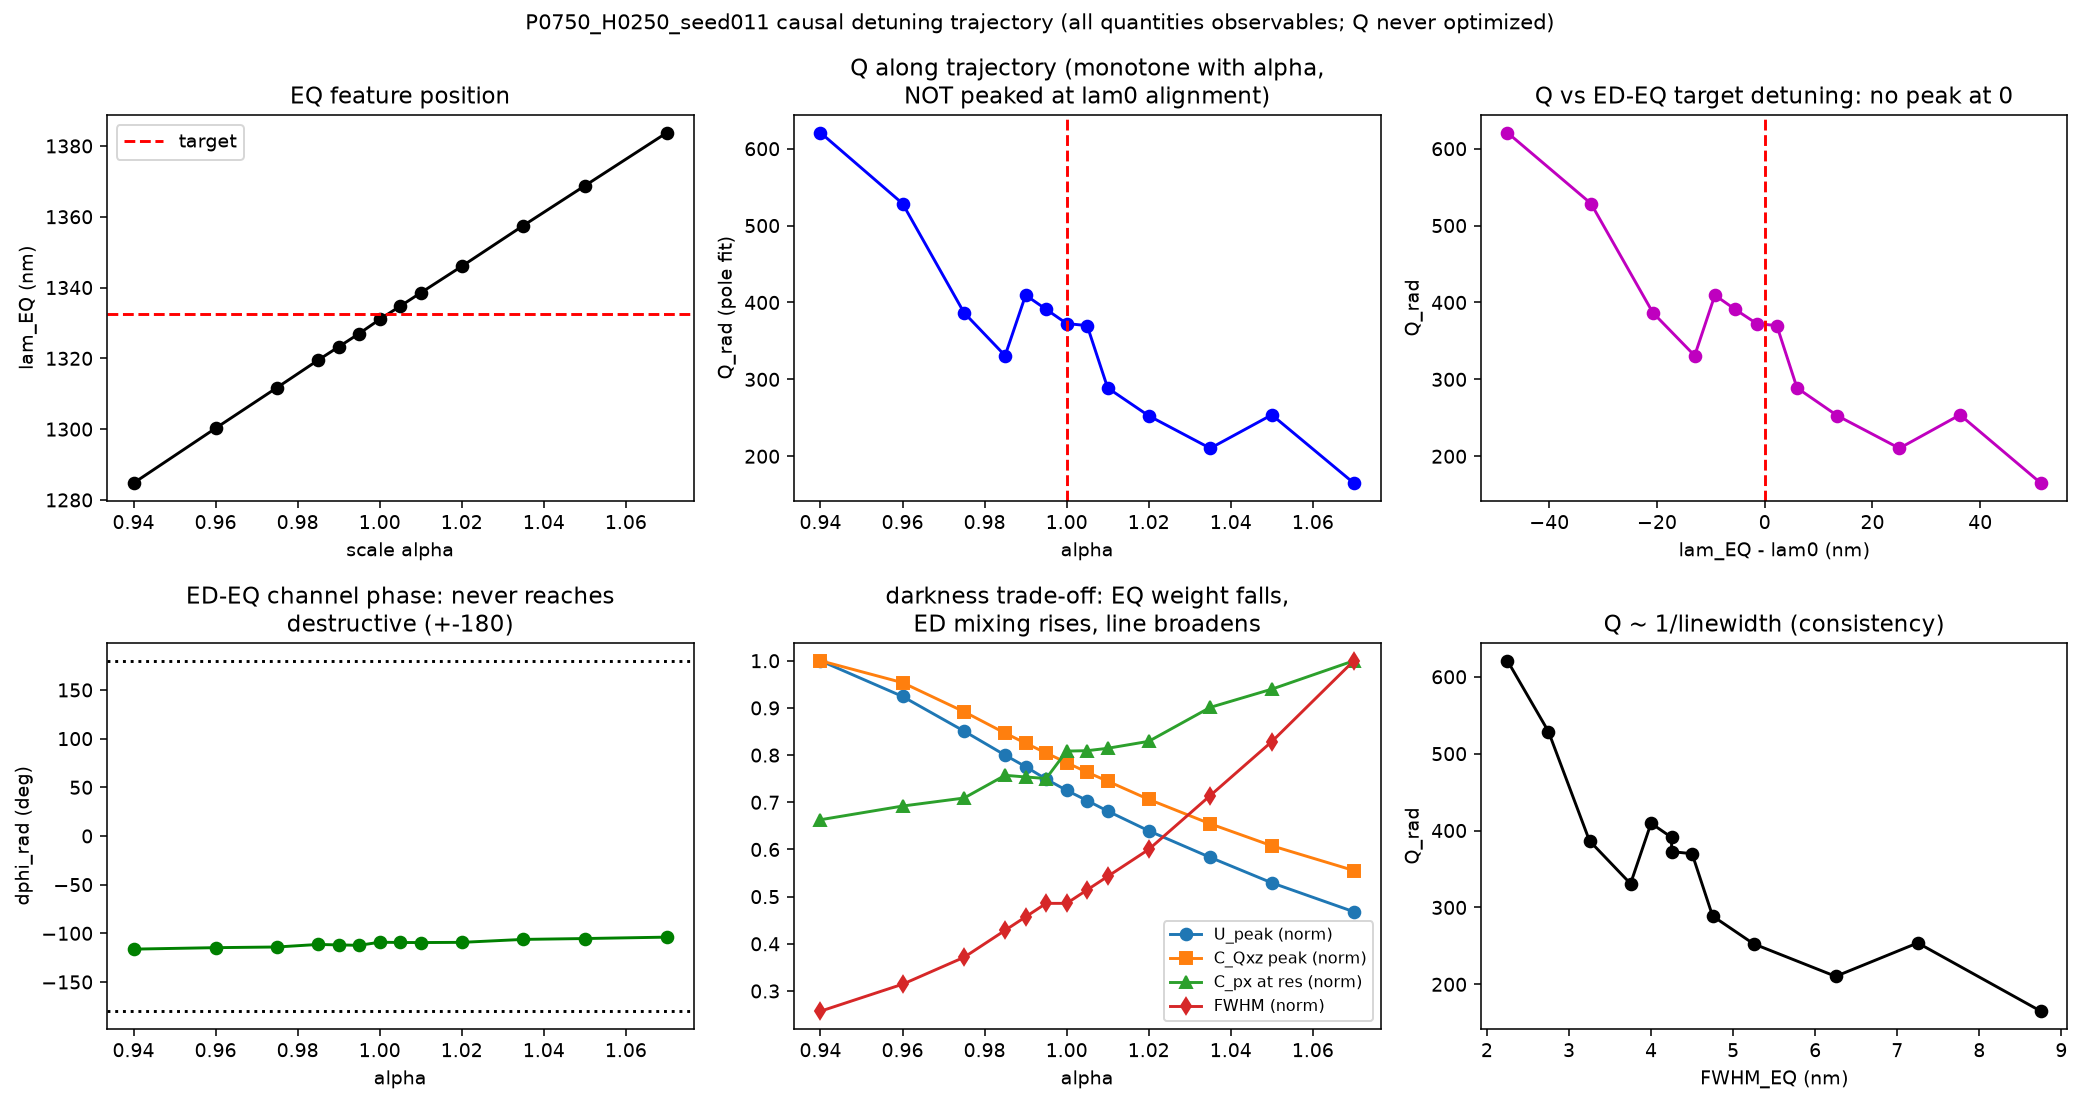

The table this chart was drawn from, first rows:
alpha, lam_EQ, lam_ED_bg, detune_nm, fwhm_EQ, Q_fit, lam_res_fit, dphi_at_res_deg, U_peak, T_at_res, R_at_res, CQ_peak, Cpx_at_res
0.94, 1285, 1388, -47.75, 2.25, 620.8, 1284, -116.2, 1329, 0.5059, 0.4907, 4.625855167021308e-11, 2.294398329273217e-12
0.96, 1300, 1310, -32.25, 2.75, 528.7, 1300, -114.7, 1228, 0.4868, 0.5144, 4.4111212354993625e-11, 2.3946784350395965e-12
0.975, 1312, 1320, -20.75, 3.25, 386.7, 1312, -114, 1131, 0.4736, 0.5302, 4.126067919447406e-11, 2.4535829597404894e-12
0.985, 1320, 1328, -13.0, 3.75, 330.9, 1319, -111.4, 1063, 0.4087, 0.5896, 3.916108673335131e-11, 2.620218819511287e-12
0.99, 1323, 1332, -9.25, 4.0, 409.5, 1323, -111.9, 1030, 0.4201, 0.5786, 3.8173425492789685e-11, 2.6079746053573193e-12
0.995, 1327, 1336, -5.5, 4.25, 391.1, 1327, -112.3, 995.5, 0.4309, 0.5699, 3.7216154006327717e-11, 2.5967492022399624e-12
1.0, 1331, 1340, -1.5, 4.25, 372.6, 1331, -109.1, 963.7, 0.3539, 0.648, 3.626799067360063e-11, 2.797897022733352e-12
1.005, 1335, 1344, 2.25, 4.5, 369.9, 1334, -109.4, 935, 0.3613, 0.6402, 3.5323864517889776e-11, 2.800713071716036e-12
1.01, 1338, 1348, 6.0, 4.75, 288.9, 1338, -109.5, 905.3, 0.3624, 0.6379, 3.4451871352659726e-11, 2.818429130547689e-12
1.02, 1346, 1356, 13.5, 5.25, 252.6, 1346, -109.3, 849.8, 0.3577, 0.6423, 3.266504574596299e-11, 2.8694385956558917e-12
1.035, 1358, 1366, 25.0, 6.25, 210.4, 1357, -106.2, 774.9, 0.2851, 0.716, 3.026925864605484e-11, 3.1185813708102763e-12
1.05, 1369, 1378, 36.25, 7.25, 253.9, 1368, -105.4, 703.3, 0.2653, 0.7342, 2.81161600997722e-11, 3.2521627870790512e-12
1.07, 1384, 1392, 51.25, 8.75, 165, 1383, -103.9, 621.8, 0.2348, 0.7659, 2.5690035367923598e-11, 3.460534415823731e-12
